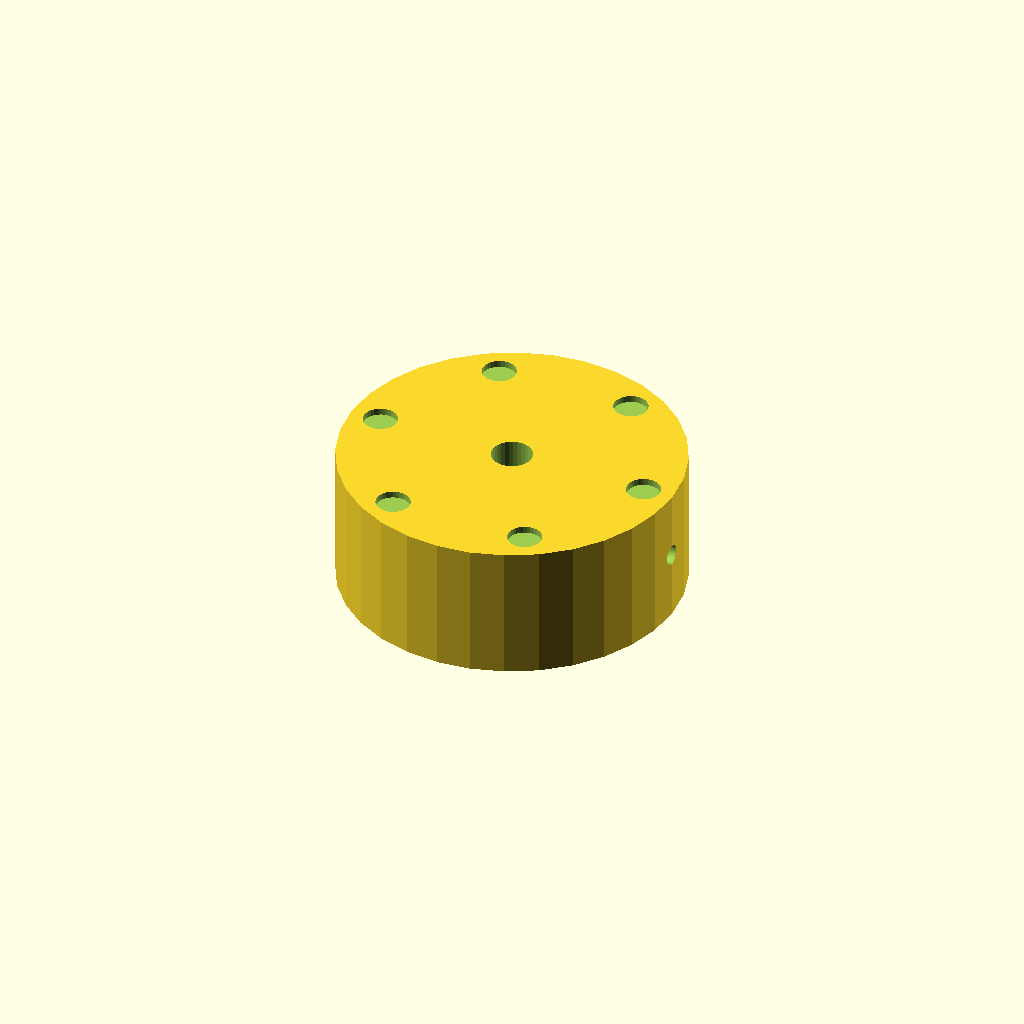
Cell 1: rendered with the file's own defaults.
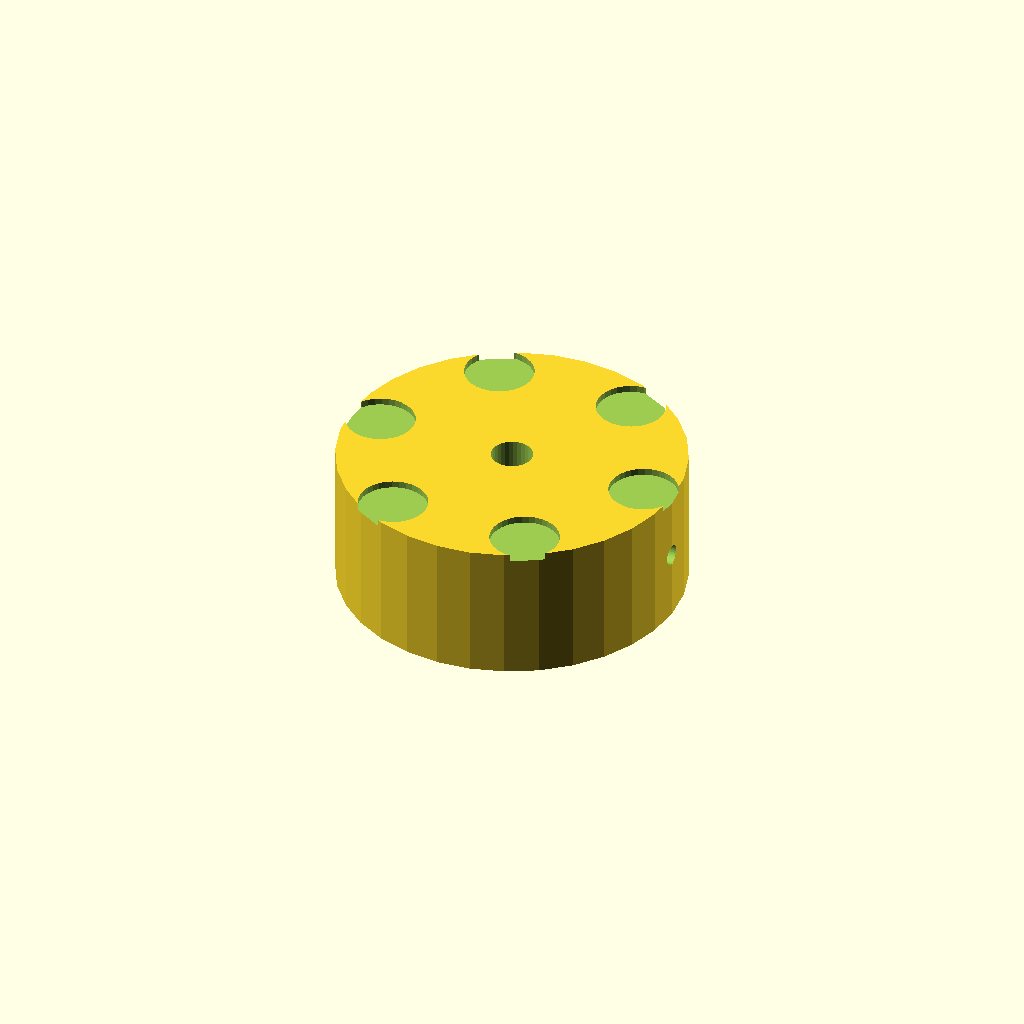
Cell 2: the same model with dimp_d = 10.
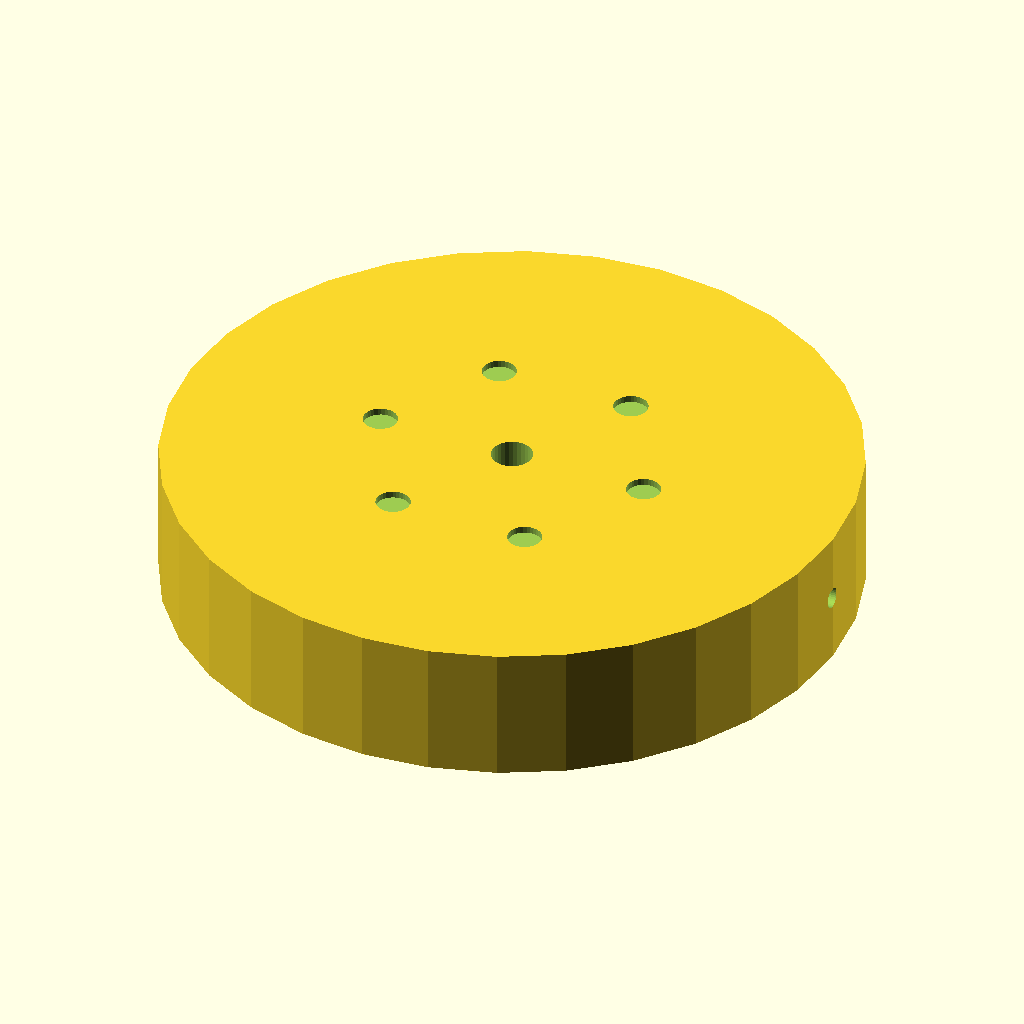
Cell 3: knob_d = 100 (everything else at default).
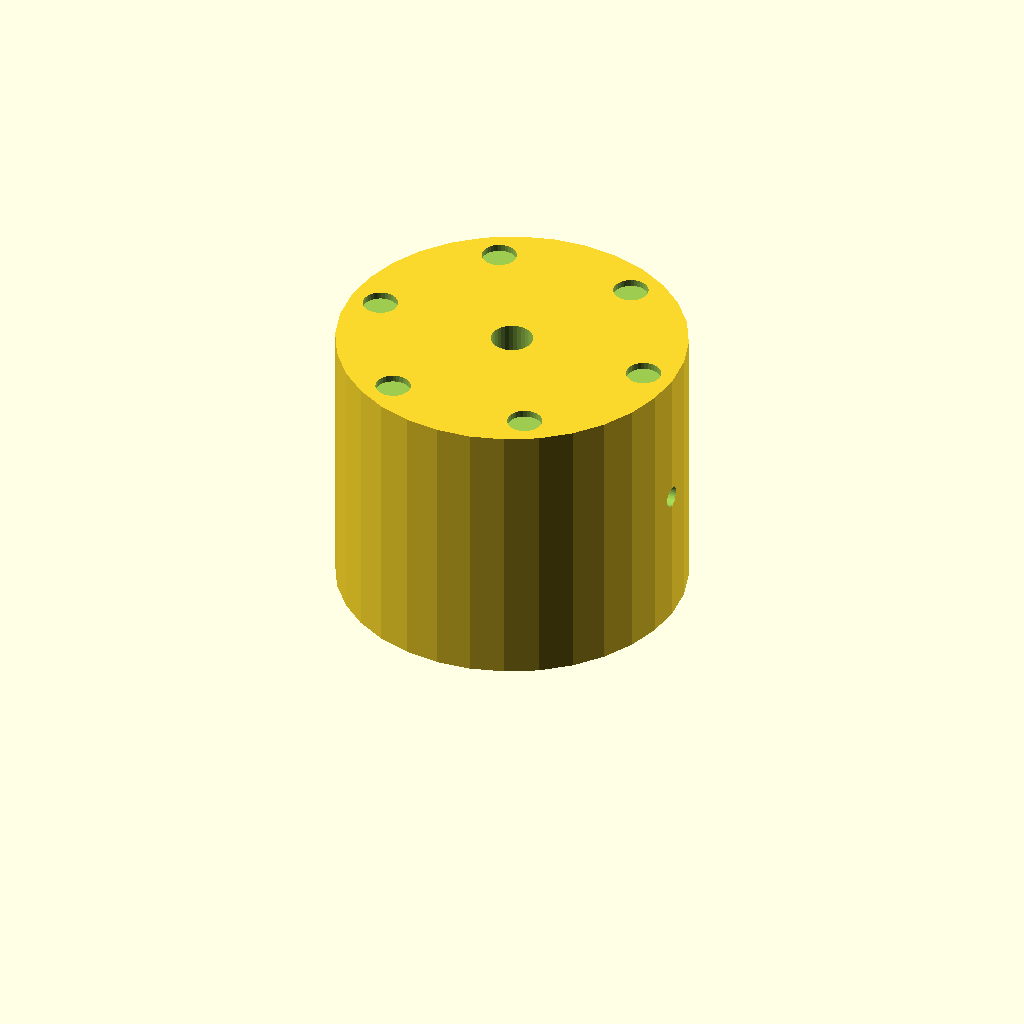
Cell 4: knob_h = 40 (everything else at default).
One fixed orthographic camera (rotation 55°, 0°, 25°; colour scheme Cornfield) for every cell.
Source of the model, optional_data/data/solid2/controlknob/part_0196.scad:
$fn = 32;

// ----------------------------------------------------------------------
// Control knob: dimpled knob
// ----------------------------------------------------------------------

// --- parameters (mm) ---
dimp_d = 5;               // finger dimple diameter
n_dimp = 6;               // number of dimples
dimp_r = 20.5;            // dimple ring radius
knob_d = 50;              // knob body diameter
knob_h = 20;              // knob body height
bore_d = 6;               // shaft bore diameter
set_d = 3;                // set screw bore diameter
fit_tol = 0.1;            // tolerance for press fits, mm
free_tol = 0.5;           // tolerance for clearance fits, mm

dimp_step = 360 / n_dimp;  // dimple angular step

difference() {
  cylinder(h = knob_h, d = knob_d);
  translate([0, 0, -1]) cylinder(h = knob_h + 2, d = bore_d);
  translate([-1, 0, knob_h / 2]) rotate([0, 90, 0])
    cylinder(h = knob_d / 2 + bore_d / 2 + 2, d = set_d);  for (i = [0 : n_dimp - 1])
    rotate([0, 0, i * dimp_step])
      translate([dimp_r, 0, knob_h - 1])
        cylinder(h = 2, d = dimp_d);
}
Customizer parameters (derived from the source; name, type, default, range or options):
dimp_d: number, default 5
n_dimp: number, default 6
dimp_r: number, default 20.5
knob_d: number, default 50
knob_h: number, default 20
bore_d: number, default 6
set_d: number, default 3
fit_tol: number, default 0.1
free_tol: number, default 0.5
